Labelled photos from "separate-dataset", an image-classification folder in brunofaria27/image-processing. The possible labels are: ASC H, ASC US, HSIL, LSIL, negative for intraepithelial lesion, SCC.

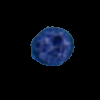
Label: SCC

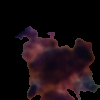
Label: HSIL

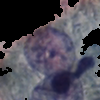
Label: LSIL

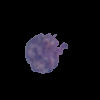
Label: ASC US

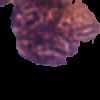
Label: LSIL

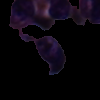
Label: HSIL
